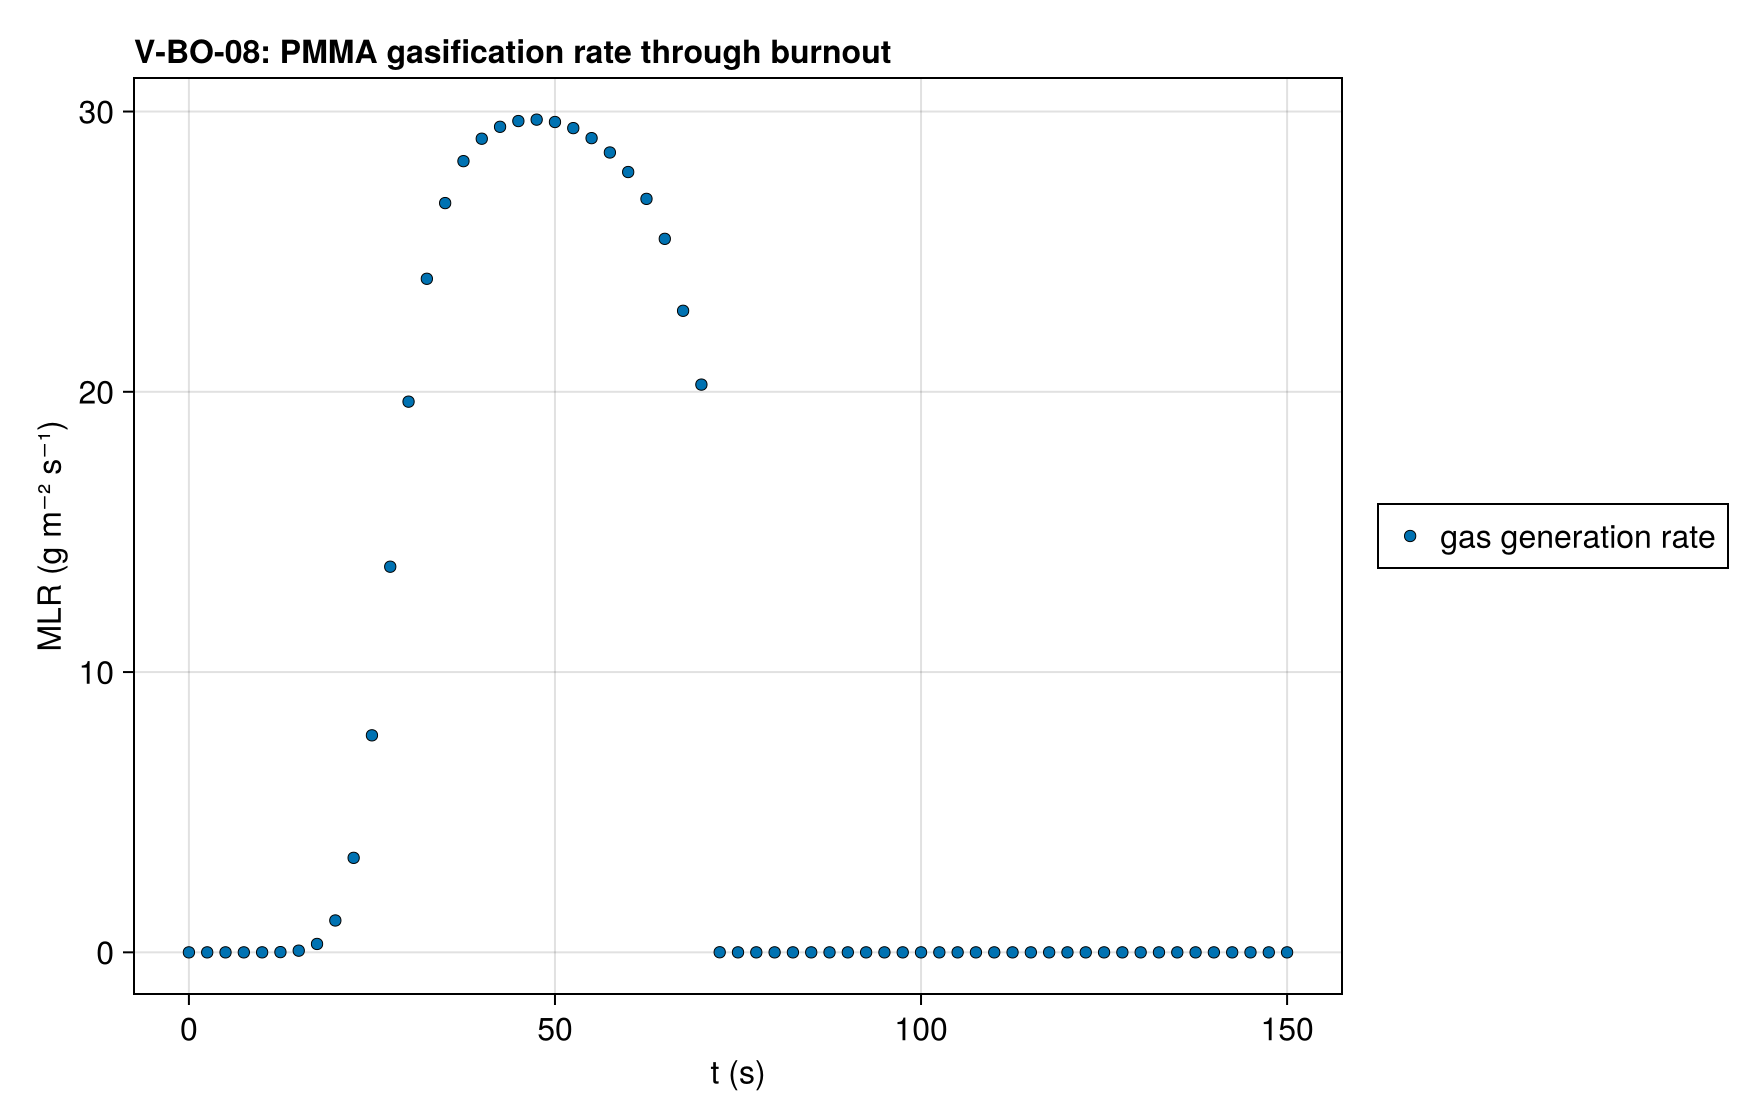

Source data for this figure (header and first rows):
series, t (s), MLR (g m⁻² s⁻¹), exact
gas generation rate, 0.0, 4.481680587463405e-15, 
gas generation rate, 0.5, 3.6995136197327294e-13, 
gas generation rate, 1.0, 9.883316853969468e-12, 
gas generation rate, 1.5, 1.1391168849327068e-10, 
gas generation rate, 2.0, 8.023047606902251e-10, 
gas generation rate, 2.5, 4.091097502871353e-9, 
gas generation rate, 3.0, 1.596592646030418e-8, 
gas generation rate, 3.5, 5.195282361989509e-8, 
gas generation rate, 4.0, 1.5172692475544117e-7, 
gas generation rate, 4.5, 4.0734450185692684e-7, 
gas generation rate, 5.0, 1.018872491506404e-6, 
gas generation rate, 5.5, 2.3977966683343895e-6, 
gas generation rate, 6.0, 5.351347224872969e-6, 
gas generation rate, 6.5, 1.139966787793037e-5, 
gas generation rate, 7.0, 2.3298129600843887e-5, 
gas generation rate, 7.5, 4.586821325404218e-5, 
gas generation rate, 8.0, 8.727849293668297e-5, 
gas generation rate, 8.5, 0.000161, 
gas generation rate, 9.0, 0.0002884, 
gas generation rate, 9.5, 0.0005032, 
gas generation rate, 10.0, 0.0008565, 
gas generation rate, 10.5, 0.001424, 
gas generation rate, 11.0, 0.002319, 
gas generation rate, 11.5, 0.003699, 
gas generation rate, 12.0, 0.00579, 
gas generation rate, 12.5, 0.008905, 
gas generation rate, 13.0, 0.01347, 
gas generation rate, 13.5, 0.02005, 
gas generation rate, 14.0, 0.02941, 
gas generation rate, 14.5, 0.04254, 
gas generation rate, 15.0, 0.0607, 
gas generation rate, 15.5, 0.08553, 
gas generation rate, 16.0, 0.1191, 
gas generation rate, 16.5, 0.1638, 
gas generation rate, 17.0, 0.2229, 
gas generation rate, 17.5, 0.3, 
gas generation rate, 18.0, 0.3996, 
gas generation rate, 18.5, 0.5268, 
gas generation rate, 19.0, 0.6876, 
gas generation rate, 19.5, 0.8888, 
gas generation rate, 20.0, 1.138, 
gas generation rate, 20.5, 1.442, 
gas generation rate, 21.0, 1.81, 
gas generation rate, 21.5, 2.249, 
gas generation rate, 22.0, 2.768, 
gas generation rate, 22.5, 3.372, 
gas generation rate, 23.0, 4.066, 
gas generation rate, 23.5, 4.852, 
gas generation rate, 24.0, 5.73, 
gas generation rate, 24.5, 6.696, 
gas generation rate, 25.0, 7.744, 
gas generation rate, 25.5, 8.862, 
gas generation rate, 26.0, 10.04, 
gas generation rate, 26.5, 11.26, 
gas generation rate, 27.0, 12.5, 
gas generation rate, 27.5, 13.76, 
gas generation rate, 28.0, 15.01, 
gas generation rate, 28.5, 16.23, 
gas generation rate, 29.0, 17.42, 
gas generation rate, 29.5, 18.56, 
... 241 more rows
